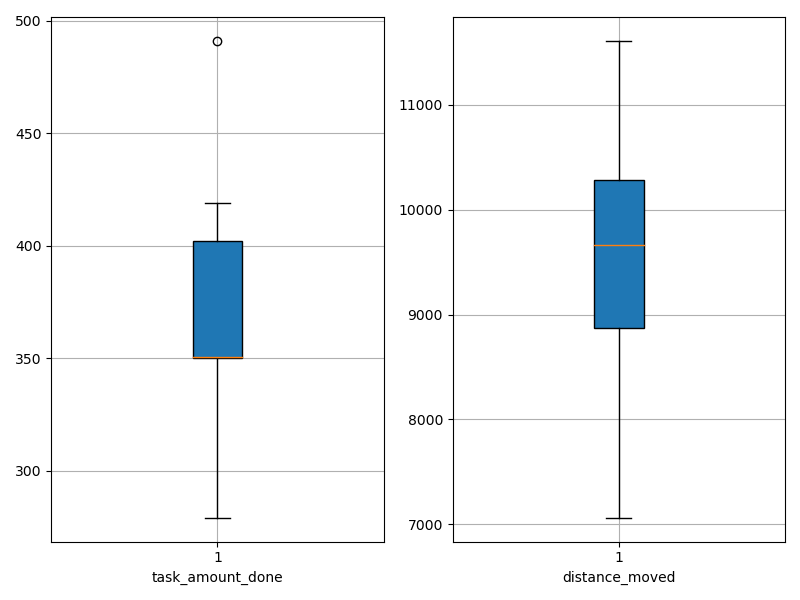

Source data for this figure (header and first rows):
agent_id, task_amount_done, distance_moved
0, 419.0, 11606
1, 350.0, 8821
2, 349.0, 10379
3, 350.0, 7063
4, 491.0, 10005
5, 279.0, 9601
6, 351.0, 8834
7, 419.0, 8992
8, 352.0, 9725
9, 350.0, 11130
